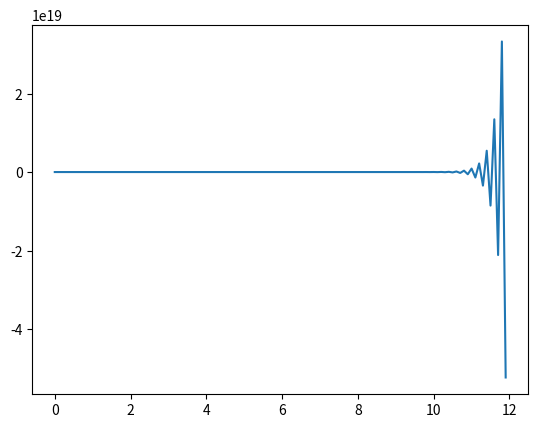
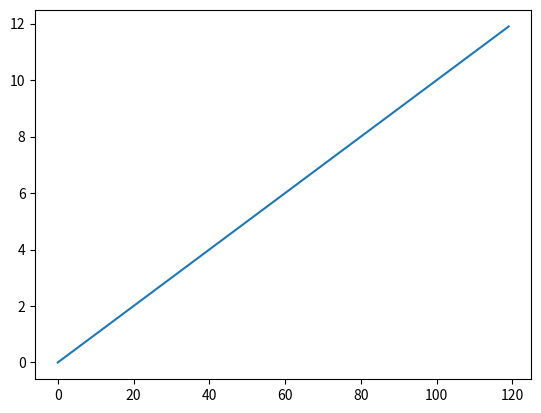

Python code for these plots, in order:
from numpy import *
from matplotlib.pyplot import *



#let's make a variable to keep track of current and old inputs.
u_meas = zeros(3)
y_meas = zeros(3)

y_output = array([])
t_output = array([])
u_now = 1
dt = .1
t_now = 0

for index in range(0,120):
    t_output = append(t_output,t_now)
    y_now = 1.9*y_meas[1] - .905*y_meas[0] + 0.004833*u_meas[1] + .004775*u_meas[0]#calculate the value of y RIGHT y_now
    y_output = append(y_output,y_now)
    y_meas = array([y_meas[1] , y_meas[2], y_now])
    u_meas = append(u_meas[1:],u_now)
    t_now+=dt


figure()
plot(t_output,y_output)

figure()
plot(t_output,)
show()